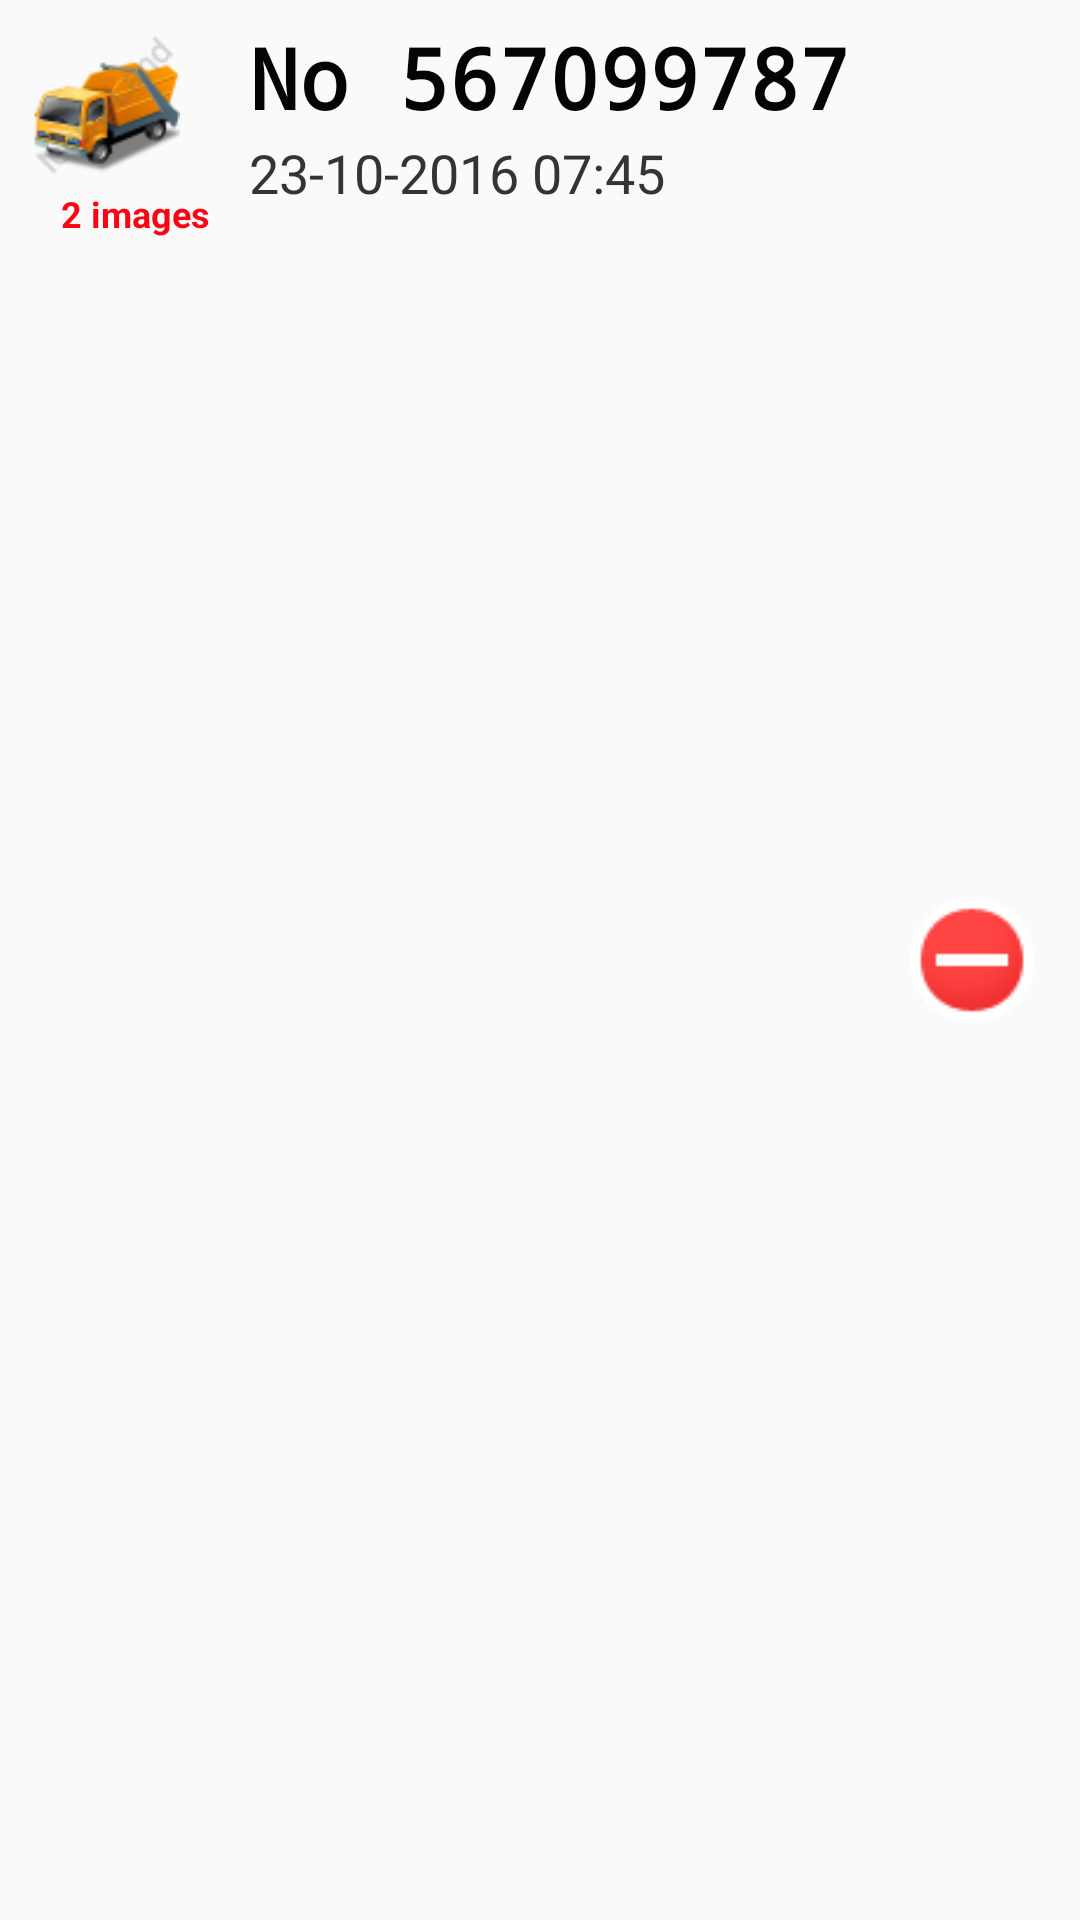

This screen was rendered from an Android layout file. Write that file and the resources it references.
<!-- AndroidManifest.xml: application theme AppTheme -->
<!-- res/layout/list_row.xml -->
<?xml version="1.0" encoding="utf-8"?>
<RelativeLayout xmlns:android="http://schemas.android.com/apk/res/android"
    android:layout_width="fill_parent"
    android:layout_height="wrap_content"
    android:background="@drawable/list_selector"
    android:orientation="horizontal"
    android:padding="7dip"
    android:id="@+id/rowLayout">

    
    <LinearLayout android:id="@+id/thumbnail"
        android:layout_width="wrap_content"
        android:layout_height="wrap_content"
        android:padding="3dip"
        android:layout_alignParentLeft="true"
        android:background="@android:color/transparent"
        android:layout_marginRight="0dip">

        <ImageView
            android:layout_marginRight="20dp"
            android:id="@+id/list_image"
            android:layout_width="50dip"
            android:layout_height="50dip"
            android:background="@android:color/transparent"
            android:src="@drawable/truck_yellow"/>

    </LinearLayout>

    
    <TextView
        android:id="@+id/title"
        android:layout_width="wrap_content"
        android:layout_height="wrap_content"
        android:layout_alignTop="@+id/thumbnail"
        android:layout_toRightOf="@+id/thumbnail"
        android:text="No 567099787"
        android:textColor="#040404"
        android:typeface="monospace"
        android:textSize="28sp"
        android:textStyle="bold"
        android:gravity="left" />

    
    <TextView
        android:id="@+id/detail"
        android:layout_width="fill_parent"
        android:layout_height="wrap_content"
        android:layout_below="@id/title"
        android:textColor="#343434"
        android:textSize="18sp"
        android:layout_marginTop="1dip"
        android:layout_toRightOf="@+id/thumbnail"
        android:text="23-10-2016 07:45" />

    
    <TextView
        android:gravity="center"
        android:id="@+id/photoNumber"
        android:layout_width="wrap_content"
        android:layout_height="wrap_content"
        android:text="2 images"
        android:textSize="12sp"
        android:textColor="#fffb0515"
        android:textStyle="bold"
        android:layout_below="@+id/thumbnail"
        android:layout_alignRight="@+id/thumbnail"
        android:layout_alignEnd="@+id/thumbnail"
        android:layout_alignParentLeft="true"
        android:layout_alignParentStart="true" />

    
    <ImageView
        android:id="@+id/delete"
        android:layout_width="48dp"
        android:layout_height="48dp"
        android:layout_alignParentRight="true"
        android:layout_centerVertical="true"

        android:gravity="right"
        android:src="@android:drawable/presence_busy"

        android:layout_marginRight="5dip" />

</RelativeLayout>
<!-- resources referenced by this layout -->
<resources>
  <!-- drawable list_selector (drawable) -->
  <?xml version="1.0" encoding="utf-8"?>
  <selector xmlns:android="http://schemas.android.com/apk/res/android">
  
  
      <item android:state_pressed="true"
          android:drawable="@drawable/gradient_bg_hover" />
  
  
  
  
  </selector>
  <!-- drawable truck_yellow: png bitmap (drawable, 6879 bytes) -->
  <style name="AppTheme" parent="Theme.AppCompat.Light.DarkActionBar">
          
          <item name="colorPrimary">#008234</item>
          <item name="colorPrimaryDark">#005407</item>
          <item name="colorAccent">#388E3C</item>
          <item name="android:actionBarTabTextStyle">@style/ActionBarTabTextStyle.Tabtheme</item>
          <item name="actionBarTabTextStyle">@style/ActionBarTabTextStyle.Tabtheme</item>
  
      </style>
  <!-- drawable gradient_bg_hover (drawable) -->
  <?xml version="1.0" encoding="utf-8"?>
  <shape xmlns:android="http://schemas.android.com/apk/res/android"
      android:shape="rectangle">
      <gradient
          android:startColor="#fff"
          android:centerColor="#fff"
          android:endColor="#fff"
          android:angle="0" />
  </shape>
  <style name="ActionBarTabTextStyle.Tabtheme" parent="Widget.AppCompat.ActionBar">
          <item name="android:textSize">8sp</item>
  
      </style>
</resources>
